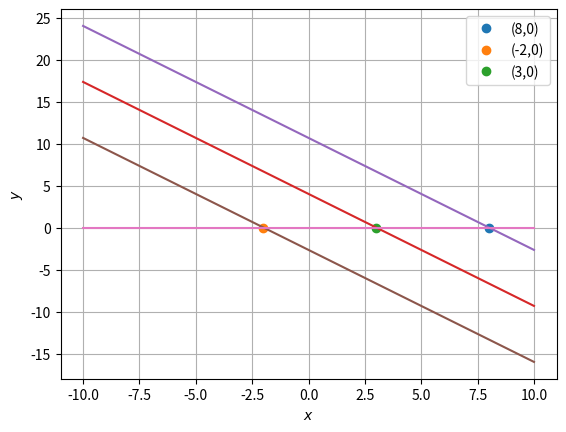

The matplotlib source for this figure:
import numpy as np
import matplotlib.pyplot as plt


x1 = np.linspace(-10,10,100)
x2 = (12*np.ones(100) - 4*x1)/3

x3 = np.linspace(-10,10,100)
x4 = (32*np.ones(100) - 4*x1)/3

x5 = np.linspace(-10,10,100)
x6 = (-8*np.ones(100) - 4*x1)/3

x8 = np.zeros(100)
x7 = np.linspace(-10,10,100)

plt.plot(8,0,'o',label = "(8,0)")
plt.plot(-2,0,'o',label = "(-2,0)")
plt.plot(3,0,'o',label = "(3,0)")
plt.plot(x1,x2)
plt.plot(x3,x4)
plt.plot(x5,x6)
plt.plot(x7,x8)
plt.grid()
plt.legend()
plt.xlabel('$x$')
plt.ylabel('$y$')
plt.show()